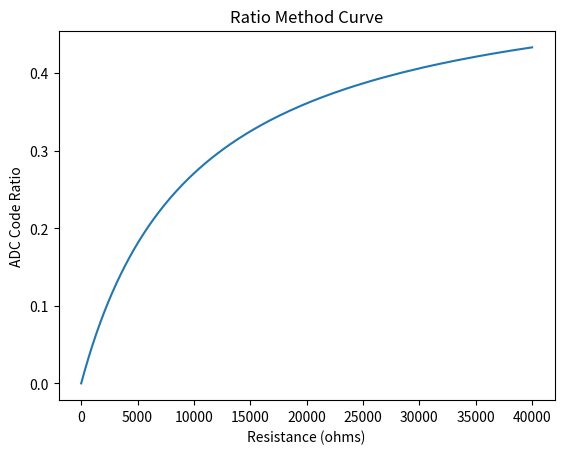

Generate this figure with matplotlib:
# This calculation looks at how the ADC code varies with different
# resistance measurements
import matplotlib.pyplot as plt

MAX_RESISTANCE = 40000
BIAS_VOLTAGE = 1.2
REF_VOLTAGE = 2.5
ADC_REF_VOLTAGE = 2.4
ADC_BITS = 23
R_SERIES = 10e3
LSB = ADC_REF_VOLTAGE/2**ADC_BITS  
MAX_CODE = int(ADC_REF_VOLTAGE/LSB)

def get_adc_code(resistance):
    I = (REF_VOLTAGE - BIAS_VOLTAGE)/(R_SERIES + resistance)
    v_measure = I*resistance
    return int(v_measure/LSB)

resistances = []
adc_codes = []

for resistance in range(0, MAX_RESISTANCE+1):
    resistances.append(resistance);
    adc_codes.append(get_adc_code(resistance)/MAX_CODE)

plt.plot(resistances, adc_codes)
plt.xlabel('Resistance (ohms)')
plt.ylabel('ADC Code Ratio')
plt.title('Ratio Method Curve')
plt.show()
